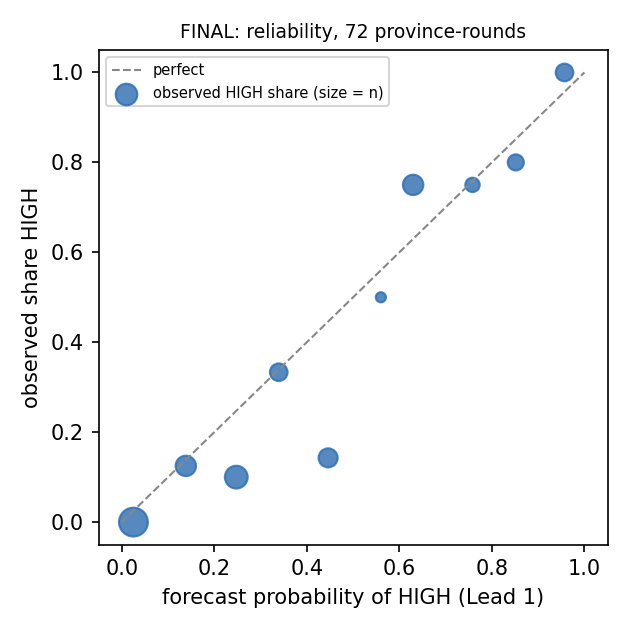

Source data for this figure (header and first rows):
bin, n, mean_p, observed, mean_q
0, 16, 0.025, 0.0, 0.002
1, 8, 0.138, 0.125, 0.169
2, 10, 0.247, 0.1, 0.211
3, 6, 0.339, 0.333, 0.451
4, 7, 0.446, 0.143, 0.145
5, 2, 0.56, 0.5, 0.629
6, 8, 0.63, 0.75, 0.691
7, 4, 0.758, 0.75, 0.652
8, 5, 0.852, 0.8, 0.799
9, 6, 0.957, 1.0, 1.0
